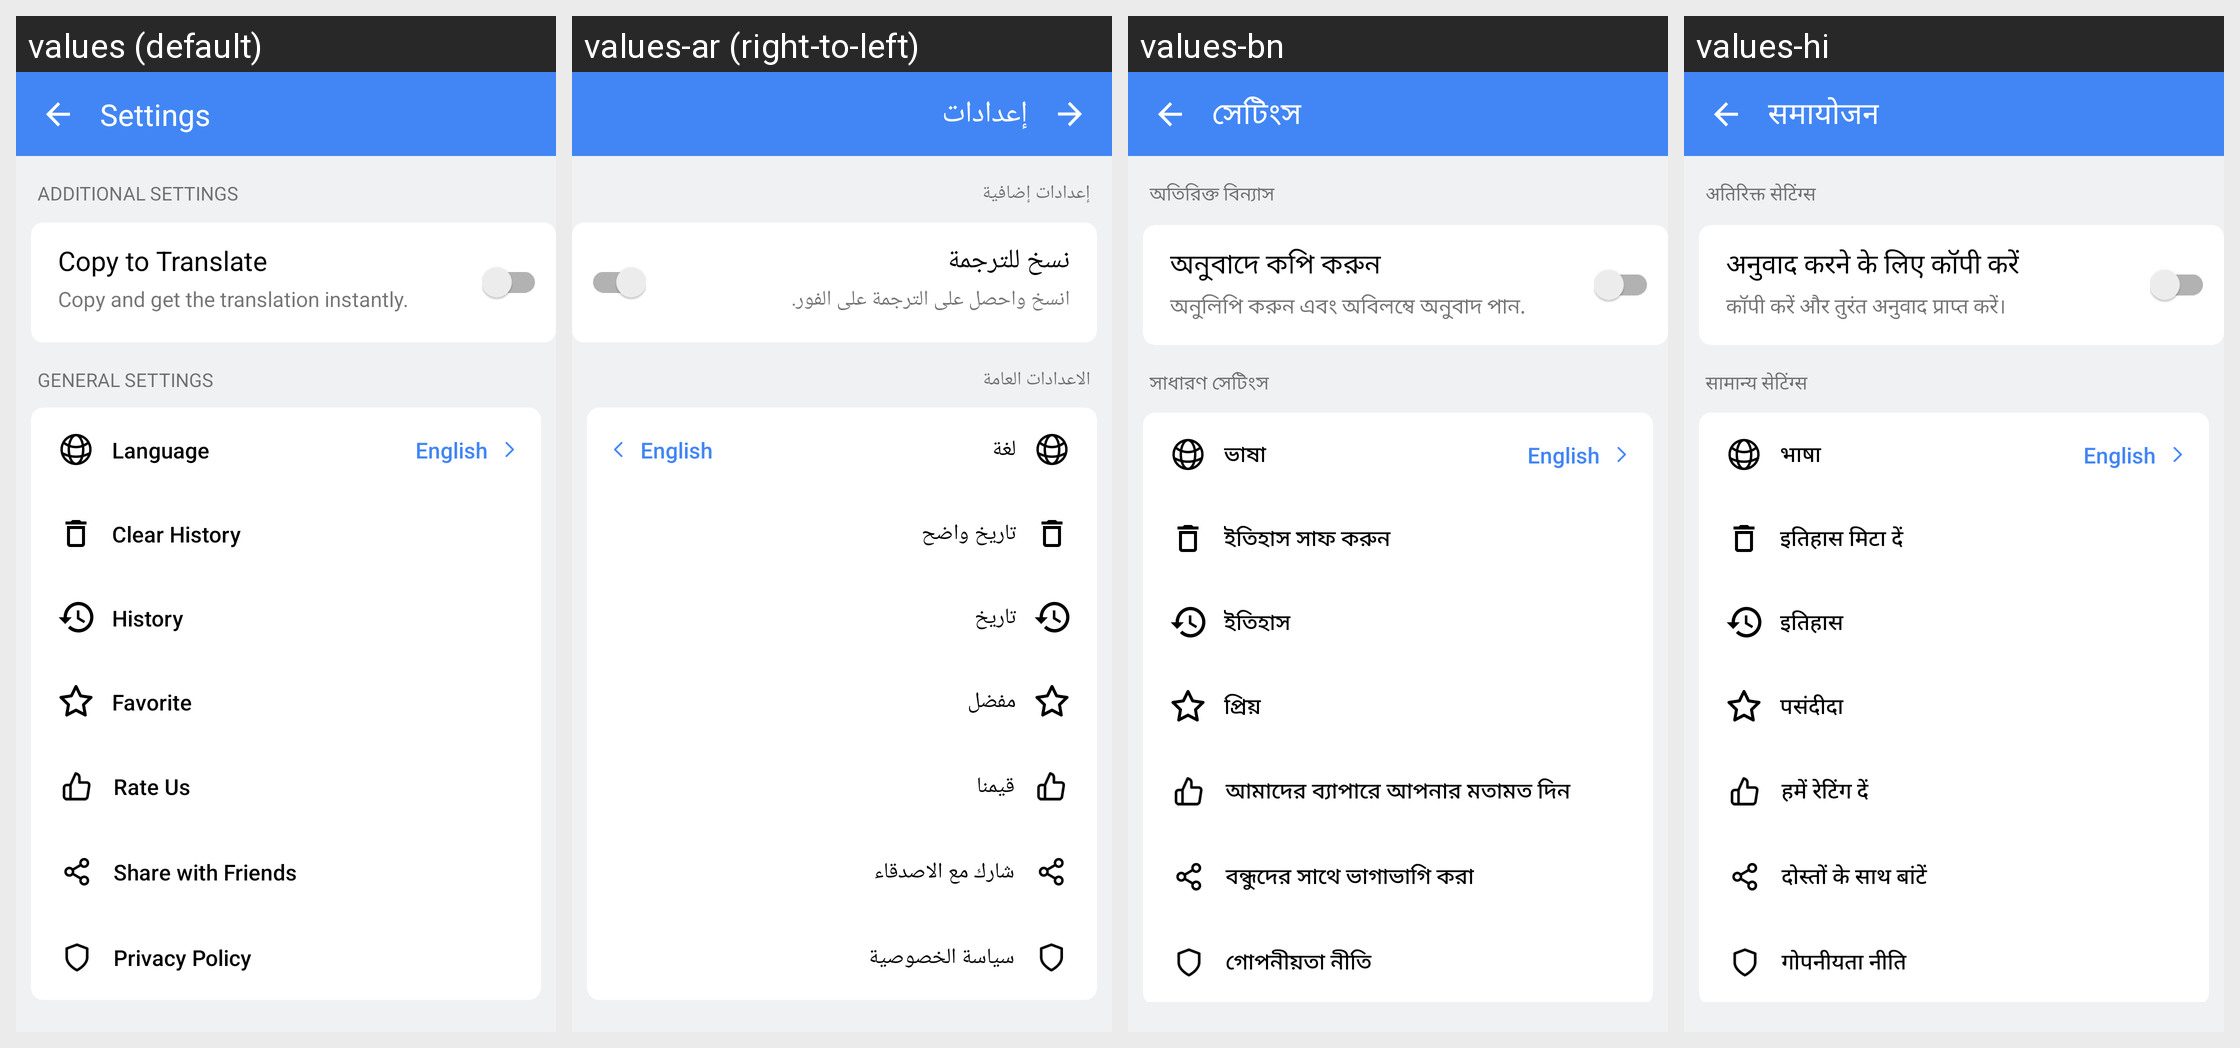

This grid shows one Android layout under several languages. Give, for every string resource on the screen, its name, the default text and each shown locale's text.
Android screen res/layout/activity_settings.xml rendered under 4 locales, left to right: values (default), values-ar (right-to-left), values-bn, values-hi. Device: Nexus 5 (rendered at 1080×1920; each locale shown at half size, 540×960, under a caption strip naming it); theme AppTheme.NoActionBar.
Other locales in the repository, not shown: values-af, values-cs, values-da, values-de, values-fil, values-fr, values-in, values-it, values-ja, values-ko, values-ms, values-nl, values-pt, values-zh.
Strings drawn on this screen, with the default value and each locale's value (text and hints the layout hard-codes, and strings that could not be matched under every locale, appear in the picture but are not listed):

settings
  values: Settings
  values-ar: إعدادات
  values-bn: সেটিংস
  values-hi: समायोजन

additional_settings
  values: Additional Settings
  values-ar: إعدادات إضافية
  values-bn: অতিরিক্ত বিন্যাস
  values-hi: अतिरिक्त सेटिंग्स

enable_copy_to_translate
  values: Copy to Translate
  values-ar: نسخ للترجمة
  values-bn: অনুবাদে কপি করুন
  values-hi: अनुवाद करने के लिए कॉपी करें

display_floating_widget
  values: Copy and get the translation instantly.
  values-ar: انسخ واحصل على الترجمة على الفور.
  values-bn: অনুলিপি করুন এবং অবিলম্বে অনুবাদ পান.
  values-hi: कॉपी करें और तुरंत अनुवाद प्राप्त करें।

general_settings
  values: General Settings
  values-ar: الاعدادات العامة
  values-bn: সাধারণ সেটিংস
  values-hi: सामान्य सेटिंग्स

language
  values: Language
  values-ar: لغة
  values-bn: ভাষা
  values-hi: भाषा

united_states_name
  values: English
  values-ar: English  [not translated; the default value is used]
  values-bn: English  [not translated; the default value is used]
  values-hi: English  [not translated; the default value is used]

clear_history
  values: Clear History
  values-ar: تاريخ واضح
  values-bn: ইতিহাস সাফ করুন
  values-hi: इतिहास मिटा दें

history
  values: History
  values-ar: تاريخ
  values-bn: ইতিহাস
  values-hi: इतिहास

favorite
  values: Favorite
  values-ar: مفضل
  values-bn: প্রিয়
  values-hi: पसंदीदा

rate_us
  values: Rate Us
  values-ar: قيمنا
  values-bn: আমাদের ব্যাপারে আপনার মতামত দিন
  values-hi: हमें रेटिंग दें

share_with_friends
  values: Share with Friends
  values-ar: شارك مع الاصدقاء
  values-bn: বন্ধুদের সাথে ভাগাভাগি করা
  values-hi: दोस्तों के साथ बांटें

privacy_policy
  values: Privacy Policy
  values-ar: سياسة الخصوصية
  values-bn: গোপনীয়তা নীতি
  values-hi: गोपनीयता नीति
